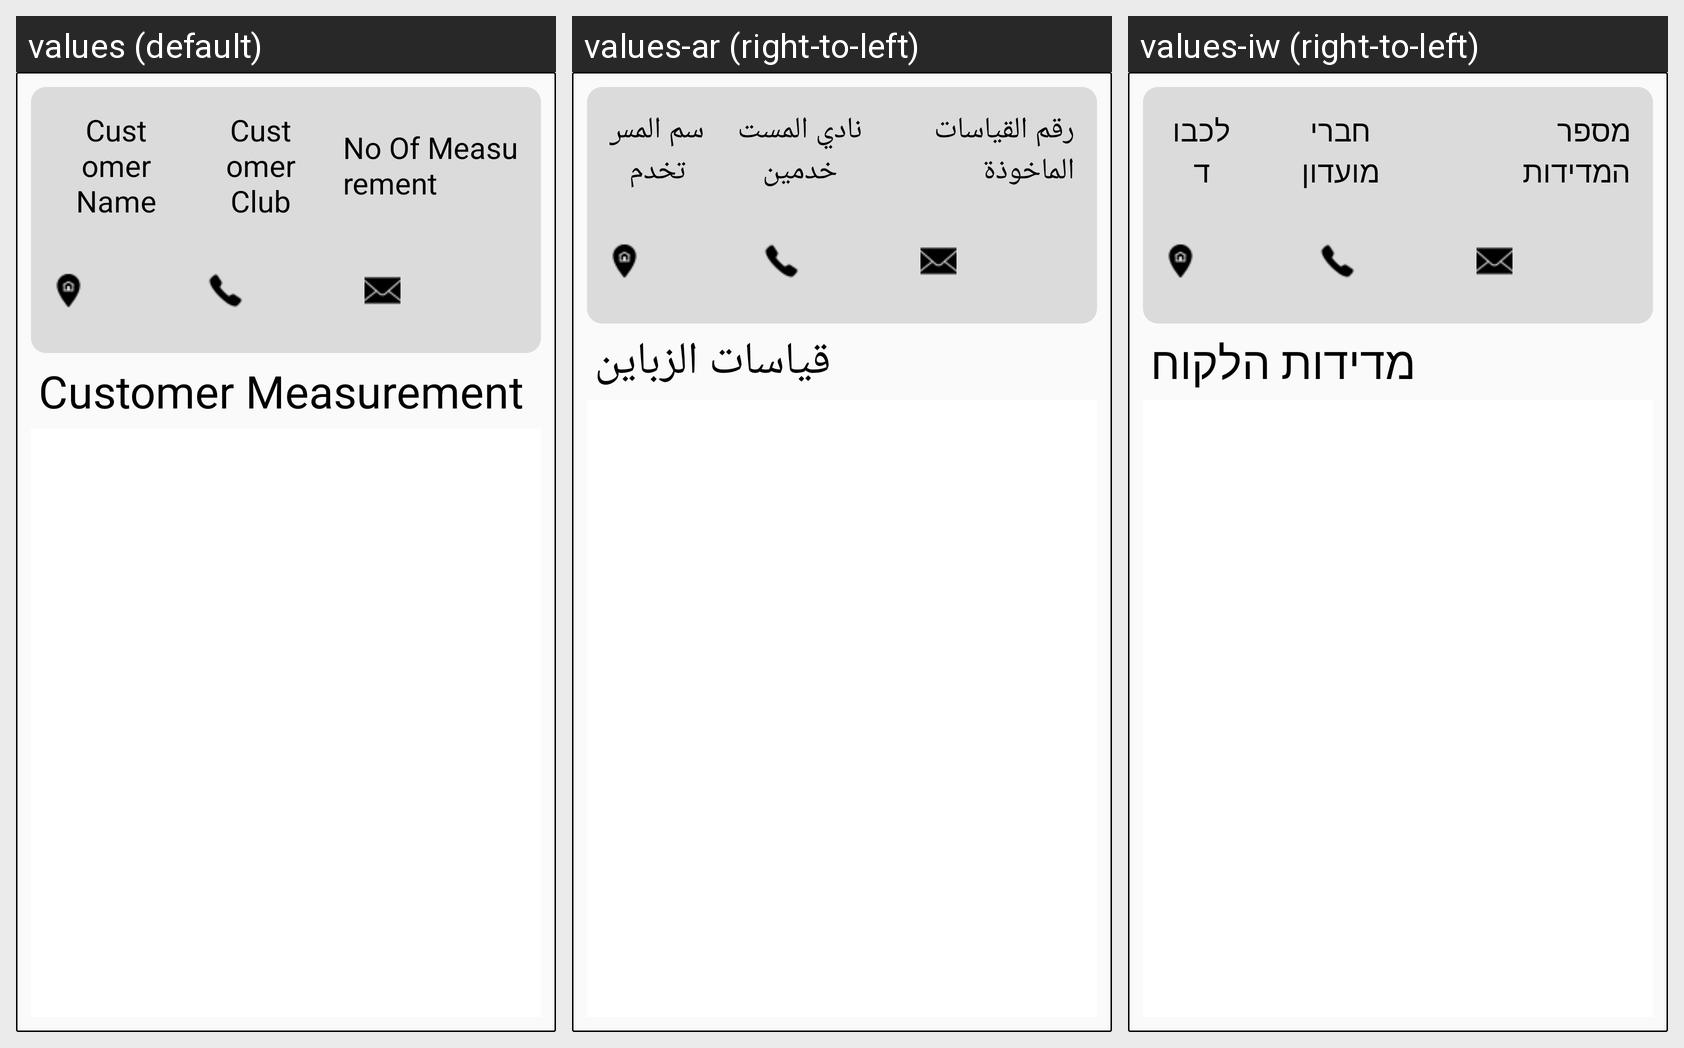

The Android screen above is rendered under several locales of the same app. Produce the string resources it draws, with the default and per-locale values.
Android screen res/layout/customer_measurement_management.xml rendered under 3 locales, left to right: values (default), values-ar (right-to-left), values-iw (right-to-left). Device: Nexus 5 (rendered at 1080×1920; each locale shown at half size, 540×960, under a caption strip naming it); theme AppTheme.
Strings drawn on this screen, with the default value and each locale's value (text and hints the layout hard-codes, and strings that could not be matched under every locale, appear in the picture but are not listed):

customer_name
  values: Customer Name
  values-ar: اسم المستخدم
  values-iw: לכבוד

customer_club
  values: Customer Club
  values-ar: نادي المستخدمين
  values-iw: חברי מועדון

no_of_measurement
  values: No Of Measurement
  values-ar: رقم القياسات الماخوذة
  values-iw: מספר המדידות

customer_measurement
  values: Customer Measurement
  values-ar: قياسات الزباين
  values-iw: מדידות הלקוח
